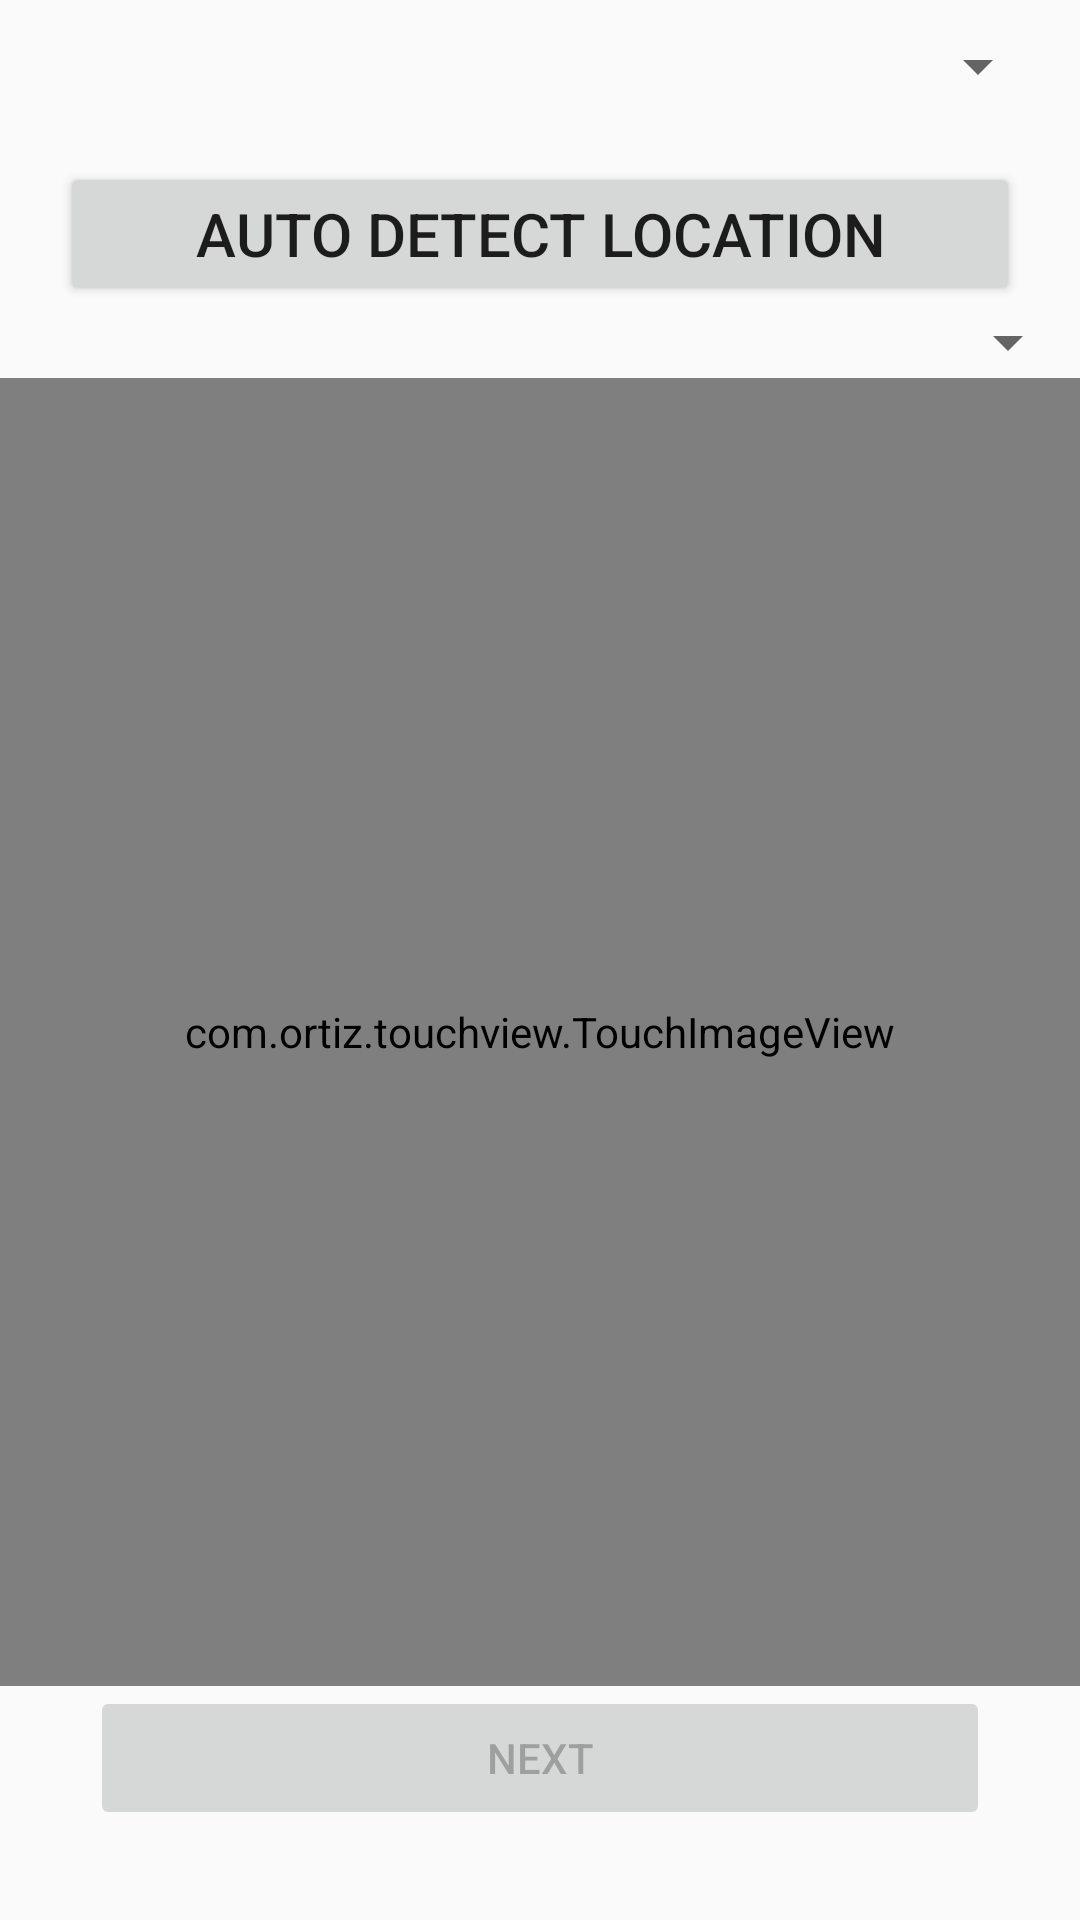

Reconstruct the res/layout file that produces this screen, plus the resources it refers to.
<!-- AndroidManifest.xml: application theme AppTheme -->
<!-- res/layout/start_location.xml -->
<?xml version="1.0" encoding="utf-8"?>

<androidx.constraintlayout.widget.ConstraintLayout
    xmlns:android="http://schemas.android.com/apk/res/android"
    xmlns:app="http://schemas.android.com/apk/res-auto"
    xmlns:tools="http://schemas.android.com/tools"
    android:layout_width="match_parent"
    android:layout_height="match_parent"
    android:orientation="vertical">

    <Spinner
        android:id="@+id/MapSpinner"
        android:layout_width="match_parent"
        android:layout_height="wrap_content"
        android:layout_margin="10dp"
        android:spinnerMode="dropdown"
        app:layout_constraintTop_toTopOf="parent" />

    <Button
        android:id="@+id/AutoDetectButton"
        android:layout_width="match_parent"
        android:layout_height="wrap_content"
        android:layout_margin="20dp"
        android:text="@string/AutoDetect"
        android:textSize="20sp"
        app:layout_constraintTop_toBottomOf="@+id/MapSpinner" />

    <Spinner
        android:id="@+id/LocationSpinner"
        android:layout_width="match_parent"
        android:layout_height="wrap_content"
        android:spinnerMode="dropdown"
        android:text="@string/Empty"
        android:textSize="18sp"
        app:layout_constraintTop_toBottomOf="@+id/AutoDetectButton" />

    <com.ortiz.touchview.TouchImageView
        android:id="@+id/MapImageView"
        android:layout_width="match_parent"
        android:layout_height="0dp"
        app:layout_constraintBottom_toTopOf="@+id/NextButton"
        app:layout_constraintTop_toBottomOf="@+id/LocationSpinner" />

    <ImageView
        android:id="@+id/OverlayImageView"
        android:layout_width="20dp"
        android:layout_height="20dp"
        android:visibility="invisible"
        app:srcCompat="@drawable/circle"
        app:layout_constraintTop_toBottomOf="@+id/LocationSpinner"
        app:layout_constraintLeft_toLeftOf="parent"/>

    <Button
        android:id="@+id/NextButton"
        android:layout_width="match_parent"
        android:layout_height="wrap_content"
        android:layout_margin="30dp"
        android:enabled="false"
        android:text="@string/Next"
        app:layout_constraintBottom_toBottomOf="parent"
        tools:layout_editor_absoluteX="30dp" />

</androidx.constraintlayout.widget.ConstraintLayout>
<!-- resources referenced by this layout -->
<resources>
  <!-- drawable circle (drawable) -->
  <?xml version="1.0" encoding="utf-8"?>
  
  <shape android:shape="oval"
  xmlns:android="http://schemas.android.com/apk/res/android">
      <solid android:color="@android:color/transparent" />
      <stroke
          android:width="2dp"
          android:color="@color/ic_app_face_background" />
      <size
          android:width="20dp"
          android:height="20dp"/>
  </shape>
  <string name="AutoDetect">Auto detect location</string>
  <string name="Empty"> </string>
  <string name="Next">Next</string>
  <style name="AppTheme" parent="Theme.AppCompat.Light.DarkActionBar">
          
          <item name="colorPrimary">@color/colorPrimary</item>
          <item name="colorPrimaryDark">@color/colorPrimaryDark</item>
          <item name="colorAccent">@color/colorAccent</item>
      </style>
  <color name="ic_app_face_background">#CD9BDC</color>
  <color name="colorPrimary">#008577</color>
  <color name="colorPrimaryDark">#00574B</color>
  <color name="colorAccent">#D81B60</color>
</resources>
